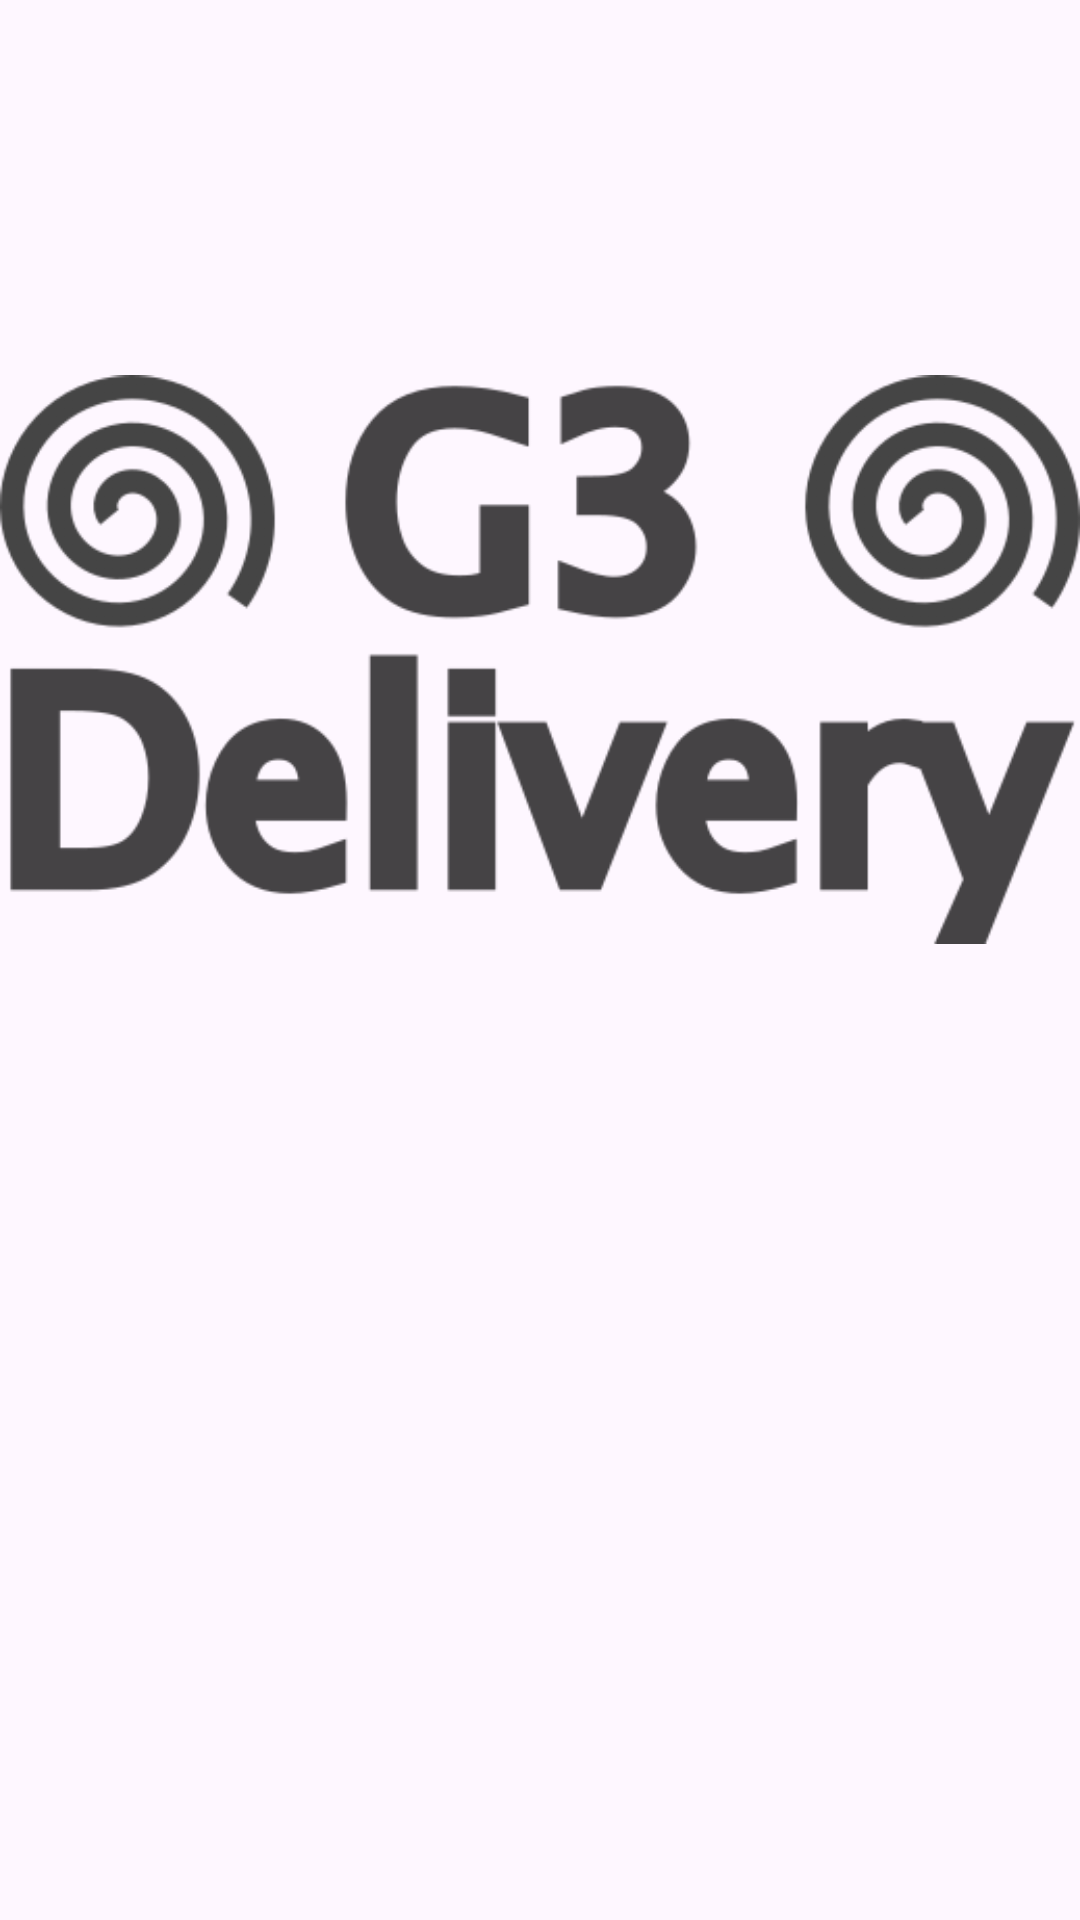

Layout XML and referenced resources for this Android screen:
<!-- AndroidManifest.xml: application theme Theme.G3Delivery -->
<!-- res/layout/activity_main.xml -->
<?xml version="1.0" encoding="utf-8"?>
<androidx.constraintlayout.widget.ConstraintLayout xmlns:android="http://schemas.android.com/apk/res/android"
    xmlns:app="http://schemas.android.com/apk/res-auto"
    xmlns:tools="http://schemas.android.com/tools"
    android:id="@+id/main"
    android:layout_width="match_parent"
    android:layout_height="match_parent"
    android:layout_margin="50sp"
    tools:context=".MainActivity">

    <ImageView
        android:id="@+id/splashscreen"
        android:layout_width="fill_parent"
        android:layout_height="wrap_content"
        app:layout_constraintBottom_toBottomOf="parent"
        app:layout_constraintEnd_toEndOf="parent"
        app:layout_constraintHorizontal_bias="0.0"
        app:layout_constraintStart_toStartOf="parent"
        app:layout_constraintTop_toTopOf="parent"
        app:layout_constraintVertical_bias="0.227"
        app:srcCompat="@drawable/g3logo" />
</androidx.constraintlayout.widget.ConstraintLayout>
<!-- resources referenced by this layout -->
<resources>
  <!-- drawable g3logo: png bitmap (drawable, 45382 bytes) -->
  <style name="Theme.G3Delivery" parent="Base.Theme.G3Delivery" />
  <style name="Base.Theme.G3Delivery" parent="Theme.Material3.DayNight.NoActionBar">
          
          
      </style>
</resources>
